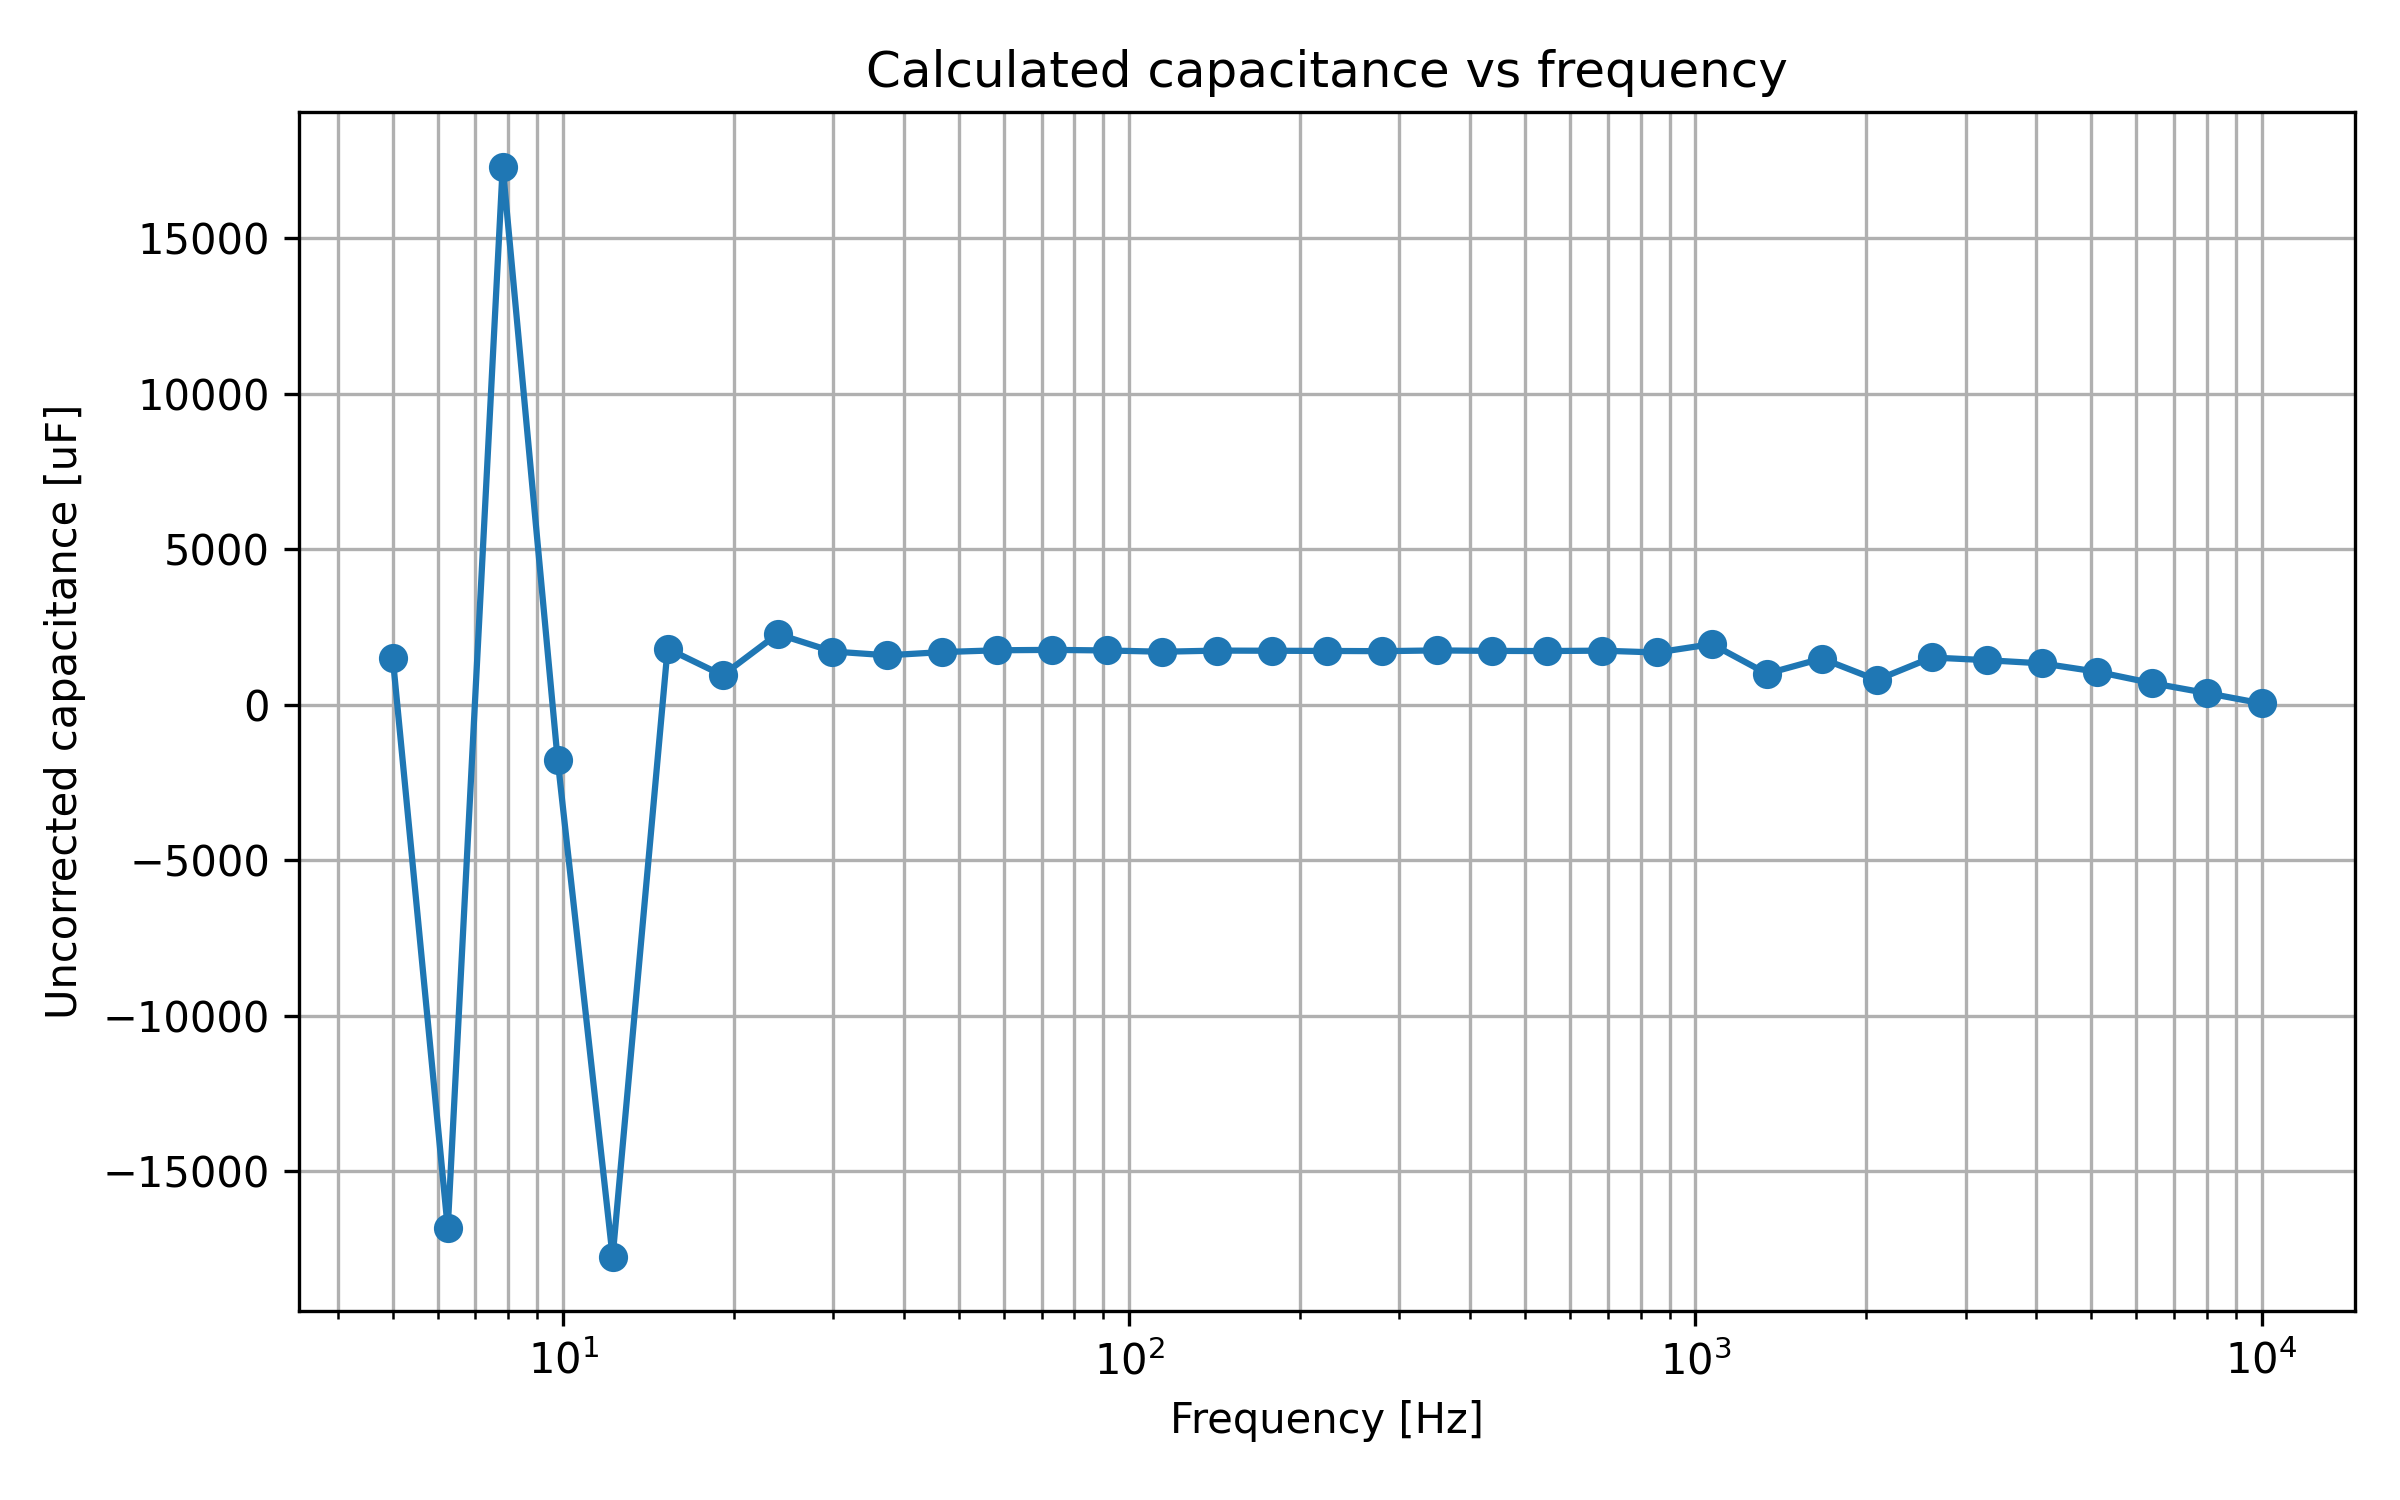

Values plotted in this chart, from the file beside it:
timestamp, smu_fixed_voltage_V, Vdc_pv_V, Idc_pv_A, f_ac_Hz, Vac_mag_raw_V, Vac_phase_raw_deg, Vac_mag_corrected_V, Vac_phase_corrected_deg, Iac_mag_raw_A, Iac_phase_raw_deg, Iac_mag_corrected_A, Iac_phase_corrected_deg, Z_mag_ohm, Z_phase_deg, Z_real_ohm, Z_imag_ohm, Y_real_S, Y_imag_S, C_uncorrected_F
2026-05-18T15:38:47, 11.0, 0.5455, 1.482, 5, 0.03, 45.0, 0.03, 45.0, 0.003048, -162.7, 0.003048, -162.7, 9.843, -152.3, -8.715, -4.575, -0.08996, 0.04723, 0.001503
2026-05-18T15:38:49, 11.0, 0.5461, 1.483, 6.253, 0.0112, -135.2, 0.0112, -135.2, 0.007521, 144.7, 0.007521, 144.7, 1.489, 80.12, 0.2555, 1.467, 0.1152, -0.6616, -0.01684
2026-05-18T15:38:52, 11.0, 0.5432, 1.486, 7.819, 0.004844, 44.98, 0.004844, 44.98, 0.005318, 174.2, 0.005318, 174.2, 0.9109, -129.3, -0.5763, -0.7054, -0.6946, 0.8502, 0.01731
2026-05-18T15:38:54, 11.0, 0.545, 1.474, 9.778, 0.001443, -176.1, 0.001443, -176.1, 0.00537, -177.8, 0.00537, -177.8, 0.2687, 1.68, 0.2686, 0.007878, 3.72, -0.1091, -0.001776
2026-05-18T15:38:56, 11.0, 0.5438, 1.48, 12.23, 0.001996, -147.3, 0.001996, -147.3, 0.00536, -177.9, 0.00536, -177.9, 0.3724, 30.54, 0.3207, 0.1892, 2.313, -1.365, -0.01776
2026-05-18T15:38:58, 11.0, 0.5439, 1.482, 15.29, 0.001535, 179.4, 0.001535, 179.4, 0.0053, -177.8, 0.0053, -177.8, 0.2896, -2.87, 0.2893, -0.0145, 3.448, 0.1729, 0.001799
2026-05-18T15:39:00, 11.0, 0.544, 1.476, 19.12, 0.001518, -179.5, 0.001518, -179.5, 0.005293, -177.6, 0.005293, -177.6, 0.2868, -1.86, 0.2866, -0.009309, 3.485, 0.1132, 0.000942
2026-05-18T15:39:02, 11.0, 0.5454, 1.476, 23.91, 0.001574, 176.5, 0.001574, 176.5, 0.005295, -177.7, 0.005295, -177.7, 0.2973, -5.82, 0.2957, -0.03014, 3.347, 0.3411, 0.002271
2026-05-18T15:39:04, 11.0, 0.5439, 1.492, 29.9, 0.001568, 176.8, 0.001568, 176.8, 0.005276, -177.7, 0.005276, -177.7, 0.2972, -5.47, 0.2958, -0.02833, 3.349, 0.3207, 0.001707
2026-05-18T15:39:06, 11.0, 0.5444, 1.49, 37.39, 0.001573, 176.1, 0.001573, 176.1, 0.005273, -177.5, 0.005273, -177.5, 0.2983, -6.38, 0.2965, -0.03315, 3.331, 0.3725, 0.001586
2026-05-18T15:39:08, 11.0, 0.5458, 1.484, 46.76, 0.001557, 174.3, 0.001557, 174.3, 0.005282, -177.3, 0.005282, -177.3, 0.2948, -8.41, 0.2916, -0.04311, 3.356, 0.4962, 0.001689
2026-05-18T15:39:11, 11.0, 0.5463, 1.493, 58.47, 0.001545, 172.2, 0.001545, 172.2, 0.005305, -177, 0.005305, -177, 0.2912, -10.77, 0.2861, -0.05442, 3.373, 0.6416, 0.001746
2026-05-18T15:39:13, 11.0, 0.5473, 1.491, 73.12, 0.001512, 170, 0.001512, 170, 0.005333, -176.7, 0.005333, -176.7, 0.2835, -13.25, 0.276, -0.06498, 3.433, 0.8084, 0.00176
2026-05-18T15:39:15, 11.0, 0.5469, 1.491, 91.44, 0.001505, 167.4, 0.001505, 167.4, 0.00536, -176.3, 0.00536, -176.3, 0.2808, -16.31, 0.2695, -0.07885, 3.418, 1, 0.001741
2026-05-18T15:39:17, 11.0, 0.5462, 1.495, 114.3, 0.001517, 164.2, 0.001517, 164.2, 0.005395, -175.8, 0.005395, -175.8, 0.2812, -20.08, 0.2641, -0.09654, 3.34, 1.221, 0.0017
2026-05-18T15:39:19, 11.0, 0.5466, 1.494, 143, 0.001448, 160.3, 0.001448, 160.3, 0.005462, -175.3, 0.005462, -175.3, 0.2651, -24.43, 0.2414, -0.1096, 3.434, 1.56, 0.001736
2026-05-18T15:39:21, 11.0, 0.5476, 1.493, 178.8, 0.001396, 155.9, 0.001396, 155.9, 0.005527, -174.7, 0.005527, -174.7, 0.2526, -29.43, 0.22, -0.1241, 3.448, 1.945, 0.001732
2026-05-18T15:39:23, 11.0, 0.5475, 1.489, 223.6, 0.00133, 150.8, 0.00133, 150.8, 0.005633, -174.3, 0.005633, -174.3, 0.2361, -34.91, 0.1936, -0.1351, 3.473, 2.424, 0.001725
2026-05-18T15:39:25, 11.0, 0.548, 1.484, 279.6, 0.001239, 145.3, 0.001239, 145.3, 0.005741, -174.1, 0.005741, -174.1, 0.2158, -40.64, 0.1638, -0.1406, 3.516, 3.018, 0.001718
2026-05-18T15:39:27, 11.0, 0.5486, 1.488, 349.7, 0.001105, 139.2, 0.001105, 139.2, 0.005851, -174.5, 0.005851, -174.5, 0.1889, -46.3, 0.1305, -0.1365, 3.658, 3.828, 0.001742
2026-05-18T15:39:29, 11.0, 0.5484, 1.478, 437.3, 0.000994, 134.9, 0.000994, 134.9, 0.006, -173.3, 0.006, -173.3, 0.1657, -51.82, 0.1024, -0.1302, 3.731, 4.745, 0.001727
2026-05-18T15:39:32, 11.0, 0.5488, 1.485, 546.8, 0.00086, 129.6, 0.00086, 129.6, 0.006098, -173.8, 0.006098, -173.8, 0.141, -56.53, 0.07778, -0.1176, 3.911, 5.915, 0.001722
2026-05-18T15:39:34, 11.0, 0.5487, 1.478, 683.8, 0.000731, 123.5, 0.000731, 123.5, 0.006182, -174.7, 0.006182, -174.7, 0.1182, -61.8, 0.05588, -0.1042, 3.996, 7.453, 0.001735
2026-05-18T15:39:36, 11.0, 0.5482, 1.495, 855.1, 0.000622, 120.7, 0.000622, 120.7, 0.006246, -175.6, 0.006246, -175.6, 0.09958, -63.71, 0.04411, -0.08928, 4.448, 9.003, 0.001676
2026-05-18T15:39:38, 11.0, 0.5489, 1.484, 1069, 0.000393, 118, 0.000393, 118, 0.005664, -176.9, 0.005664, -176.9, 0.06939, -65.07, 0.02925, -0.06292, 6.075, 13.07, 0.001945
2026-05-18T15:39:40, 11.0, 0.5488, 1.48, 1337, 0.00034, 114.8, 0.00034, 114.8, 0.003068, -177.5, 0.003068, -177.5, 0.1108, -67.75, 0.04196, -0.1026, 3.417, 8.352, 0.000994
2026-05-18T15:39:42, 11.0, 0.5491, 1.498, 1672, 0.000337, 114.8, 0.000337, 114.8, 0.005694, -178.1, 0.005694, -178.1, 0.05919, -67.14, 0.02299, -0.05454, 6.564, 15.57, 0.001482
2026-05-18T15:39:44, 11.0, 0.5491, 1.49, 2091, 0.000271, 115.4, 0.000271, 115.4, 0.003127, 179.8, 0.003127, 179.8, 0.08666, -64.41, 0.03743, -0.07816, 4.984, 10.41, 0.0007921
2026-05-18T15:39:46, 11.0, 0.5495, 1.487, 2615, 0.000219, 117.7, 0.000219, 117.7, 0.006124, -179.4, 0.006124, -179.4, 0.03576, -62.89, 0.0163, -0.03183, 12.74, 24.89, 0.001515
2026-05-18T15:39:48, 11.0, 0.5499, 1.48, 3270, 0.000176, 121.3, 0.000176, 121.4, 0.006111, 179, 0.006111, 179, 0.0288, -57.69, 0.01539, -0.02434, 18.56, 29.35, 0.001428
2026-05-18T15:39:51, 11.0, 0.5509, 1.49, 4089, 0.000138, 127.7, 0.000138, 127.7, 0.00621, 176.9, 0.00621, 176.9, 0.02222, -49.2, 0.01452, -0.01682, 29.4, 34.06, 0.001326
2026-05-18T15:39:53, 11.0, 0.5502, 1.484, 5114, 0.000117, 134.8, 0.000117, 134.8, 0.006224, 174.6, 0.006224, 174.6, 0.0188, -39.76, 0.01445, -0.01202, 40.89, 34.02, 0.001059
2026-05-18T15:39:55, 11.0, 0.5513, 1.479, 6395, 0.000102, 145.2, 0.000102, 145.2, 0.006111, 172.9, 0.006111, 172.9, 0.01669, -27.65, 0.01479, -0.007746, 53.07, 27.8, 0.000692
2026-05-18T15:39:57, 11.0, 0.5513, 1.488, 7997, 9.3e-05, 154.9, 9.3e-05, 154.9, 0.00611, 171.4, 0.00611, 171.4, 0.01522, -16.49, 0.01459, -0.00432, 63, 18.65, 0.0003712
2026-05-18T15:39:59, 11.0, 0.5507, 1.489, 10000, 9e-05, 165.3, 9e-05, 165.3, 0.006051, 167.3, 0.006051, 167.4, 0.01487, -2.07, 0.01486, -0.0005372, 67.19, 2.428, 3.865075720257368e-05
